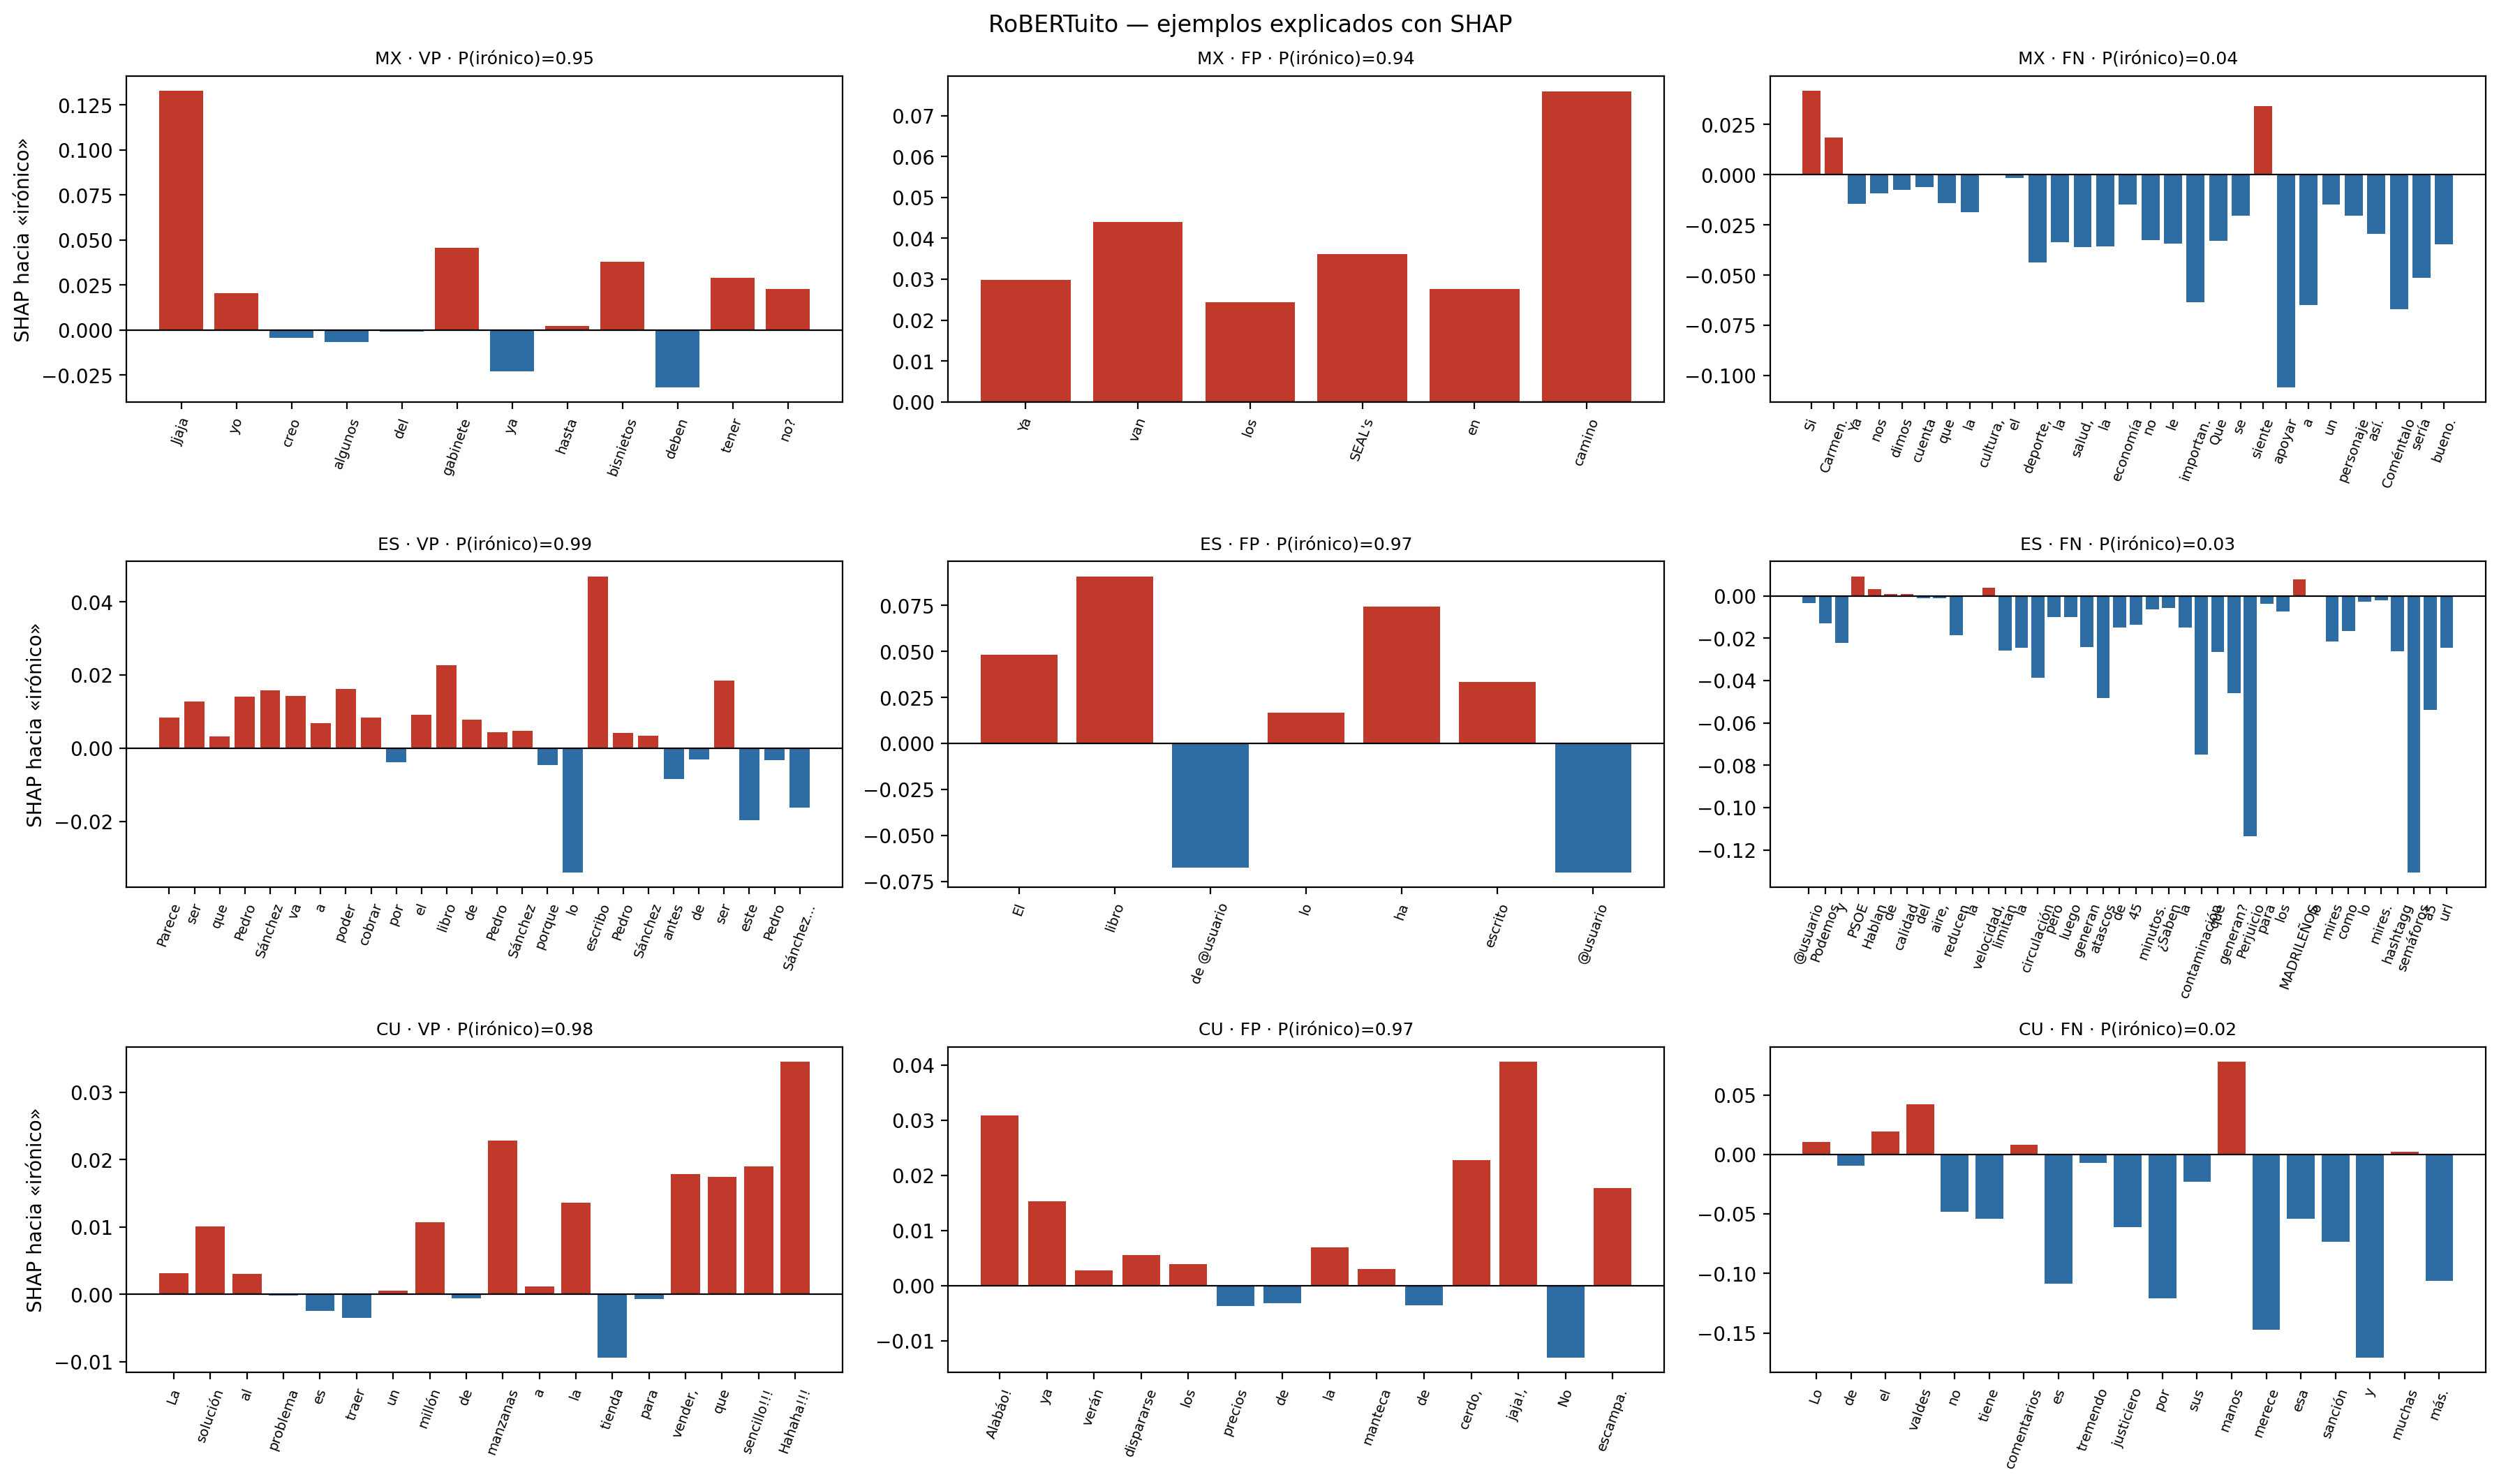

The file beside this chart, header and first rows:
variante, tipo, ID, prob_ironia, texto, mensaje_original
mx, VP, c1df68b2d687fbd89db4ba5cea0f33bf, 0.9538, Jjaja yo creo algunos del gabinete ya ha…, Jajajaja yo creo algunos del gabinete ya…
mx, FP, d87a4c20be7496a64548ec84ca8f0777, 0.9369, Ya van los SEAL's en camino, Ya van los SEAL's en camino
mx, FN, 3011bb5bf69680b4af45d2443f348aa3, 0.04079, Si Carmen. Ya nos dimos cuenta que la cu…, Si Carmen. Ya nos dimos cuenta que la cu…
es, VP, 1bc4b582cf20659ac4e7eb0e896f280a, 0.9944, Parece ser que Pedro Sánchez va a poder …, Parece ser que Pedro Sánchez va a poder …
es, FP, 3ff472b36c235e45ed885973fd61b083, 0.9698, El libro de @usuario lo ha escrito @usua…, El libro de @sanchezcastejon lo ha escri…
es, FN, 70b5917bcb802678649360d929ca4b0d, 0.02879, @usuario Podemos y PSOE Hablan de calida…, @IdiazAyuso Podemos y PSOE Hablan de cal…
cu, VP, c3c6043adb0f023d05d209fc06006284, 0.9847, La solución al problema es traer un mill…, La solución al problema es traer un mill…
cu, FP, dbb27466da94d00fad3c7f2a7da3b29d, 0.9725, Alabáo! ya verán dispararse los precios …, Alabáo! ya verán dispararse los precios …
cu, FN, f96629b0e90dd4eef51948f80ee7cf4c, 0.02463, Lo de el valdes no tiene comentarios es …, Lo de el valdes no tiene comentarios es …
